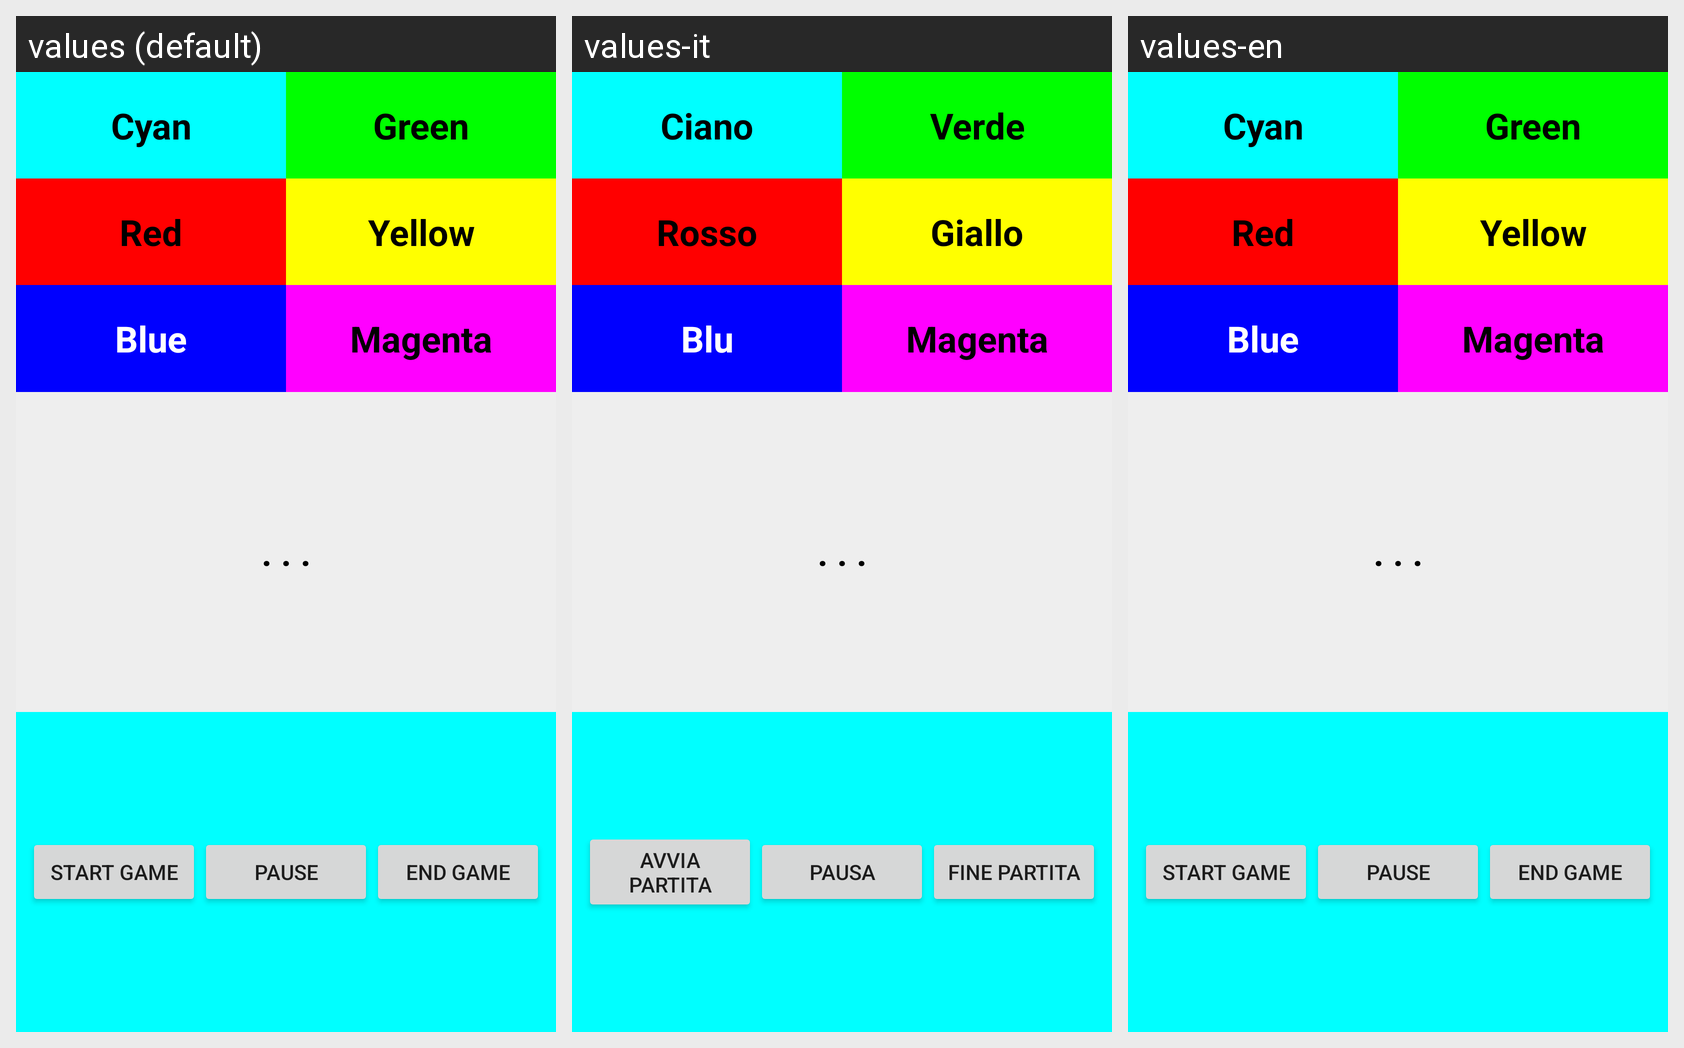

The same Android screen rendered under several of its app's locales, left to right. List the strings drawn on it with the default value and each locale's translation.
Android screen res/layout/activity_main.xml rendered under 3 locales, left to right: values (default), values-it, values-en. Device: Nexus 5 (rendered at 1080×1920; each locale shown at half size, 540×960, under a caption strip naming it); theme Theme.PdSESimonGameApp.
Strings drawn on this screen, with the default value and each locale's value (text and hints the layout hard-codes, and strings that could not be matched under every locale, appear in the picture but are not listed):

color_cyan
  values: Cyan
  values-it: Ciano
  values-en: Cyan

color_green
  values: Green
  values-it: Verde
  values-en: Green

color_red
  values: Red
  values-it: Rosso
  values-en: Red

color_yellow
  values: Yellow
  values-it: Giallo
  values-en: Yellow

color_blue
  values: Blue
  values-it: Blu
  values-en: Blue

color_magenta
  values: Magenta
  values-it: Magenta
  values-en: Magenta

outputDefaultString
  values: . . .
  values-it: . . .
  values-en: . . .

start
  values: Start Game
  values-it: Avvia Partita
  values-en: Start Game

pause
  values: Pause
  values-it: Pausa
  values-en: Pause

fine_partita
  values: END GAME
  values-it: FINE PARTITA
  values-en: END GAME
